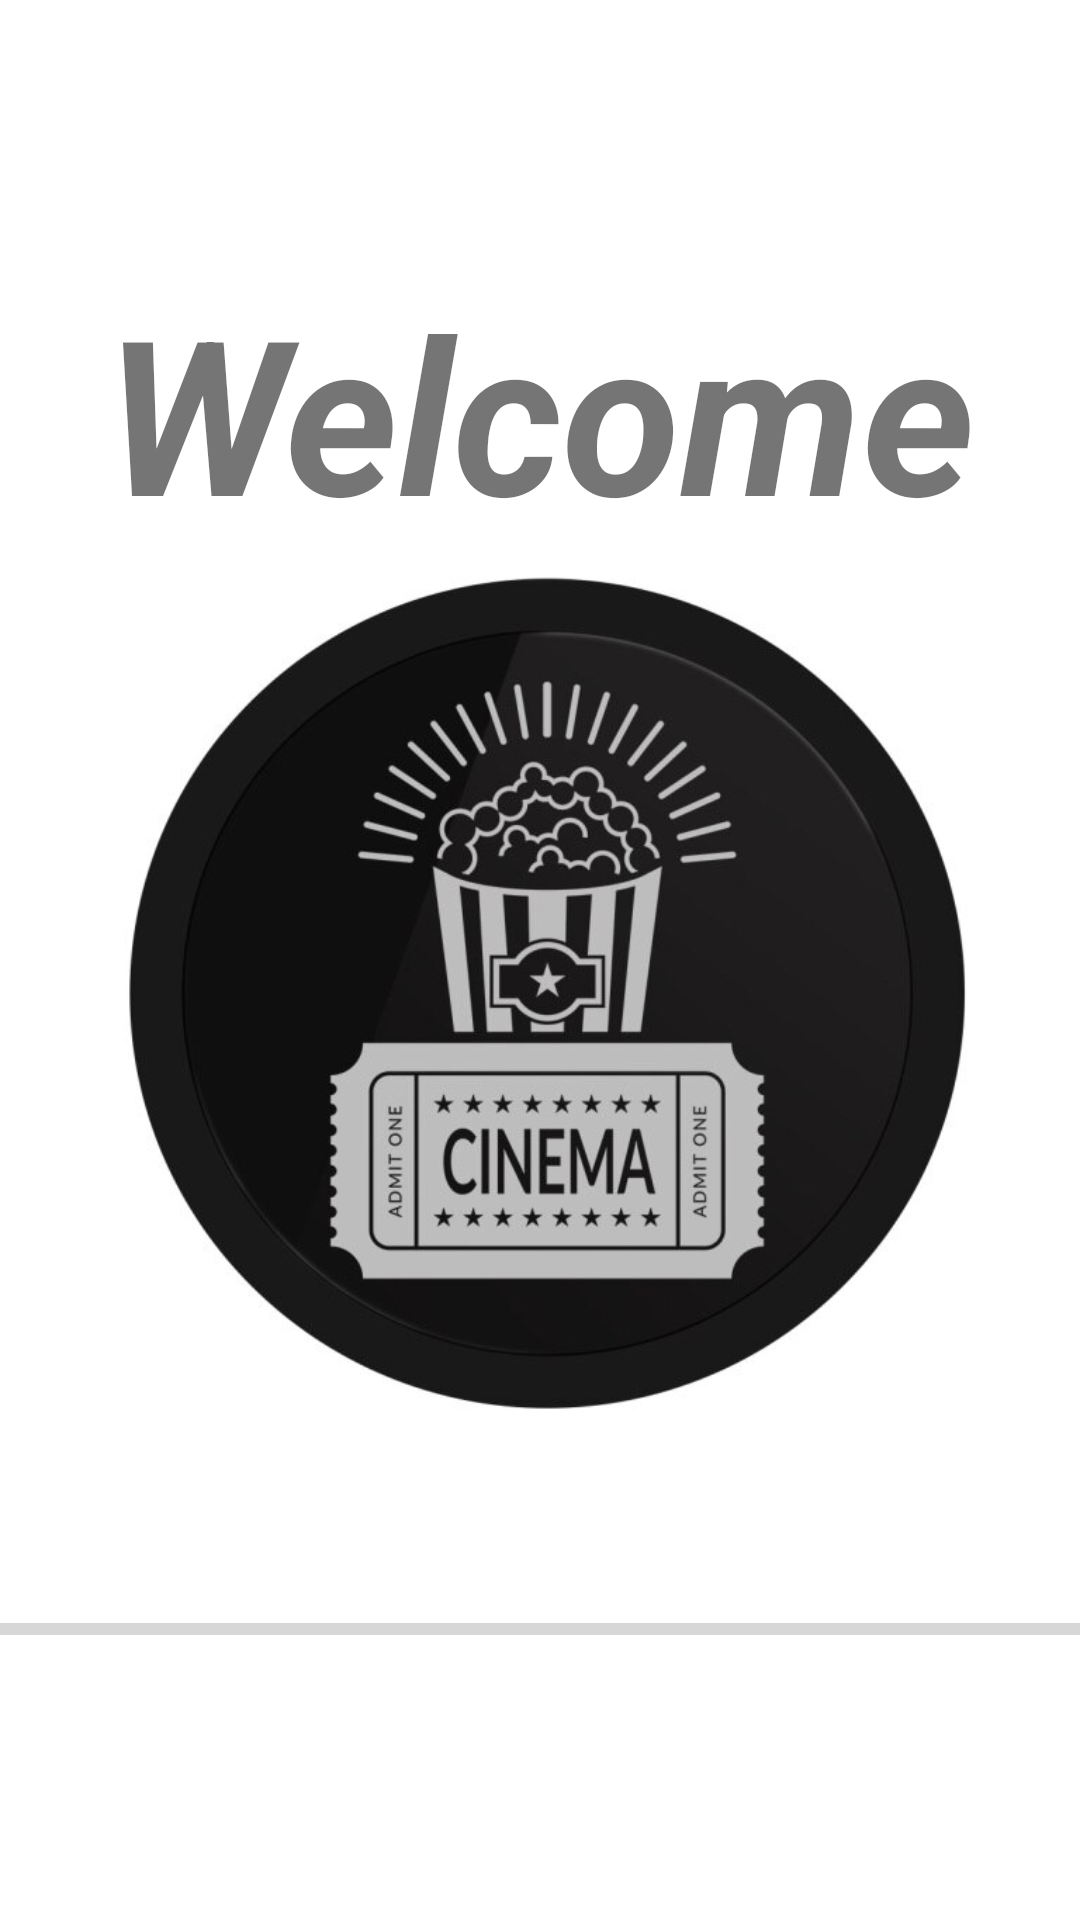

Reconstruct the res/layout file that produces this screen, plus the resources it refers to.
<!-- AndroidManifest.xml: application theme Theme.EBioskop -->
<!-- res/layout/activity_splash_screen.xml -->
<?xml version="1.0" encoding="utf-8"?>
<LinearLayout xmlns:android="http://schemas.android.com/apk/res/android"
    xmlns:app="http://schemas.android.com/apk/res-auto"
    xmlns:tools="http://schemas.android.com/tools"
    android:layout_width="match_parent"
    android:layout_height="match_parent"
    android:background="@color/white"
    android:layout_margin="16dp"
    android:orientation="vertical"
    android:gravity="center"
    tools:context=".SplashScreen">
    <TextView
        android:layout_width="wrap_content"
        android:layout_height="wrap_content"
        android:textSize="72sp"
        android:textStyle="italic|bold"

        android:text="Welcome"/>
    <ImageView
        android:layout_width="300dp"
        android:layout_height="300dp"
        android:src="@drawable/logo"/>

    <ProgressBar
        android:id="@+id/progressBar1"
        style="?android:attr/progressBarStyleHorizontal"
        android:layout_width="match_parent"
        android:layout_height="wrap_content"
        android:layout_alignParentTop="true"
        android:max="100"
        android:layout_centerHorizontal="true"
        android:layout_marginTop="50dp" />
</LinearLayout>
<!-- resources referenced by this layout -->
<resources>
  <color name="white">#FFFFFFFF</color>
  <!-- drawable logo: jpg bitmap (drawable, 38944 bytes) -->
  <style name="Theme.EBioskop" parent="Theme.MaterialComponents.DayNight.DarkActionBar">
          
          <item name="colorPrimary">@color/black</item>
          <item name="colorPrimaryVariant">@color/black</item>
          <item name="colorOnPrimary">@color/white</item>
          
          <item name="colorSecondary">@color/yellow_700</item>
          <item name="colorSecondaryVariant">@color/yellow_700</item>
          <item name="colorOnSecondary">@color/black</item>
          
          <item name="android:statusBarColor" tools:targetApi="l">?attr/colorPrimaryVariant</item>
          
      </style>
  <color name="black">#FF000000</color>
  <color name="yellow_700">#FBC02D</color>
</resources>
